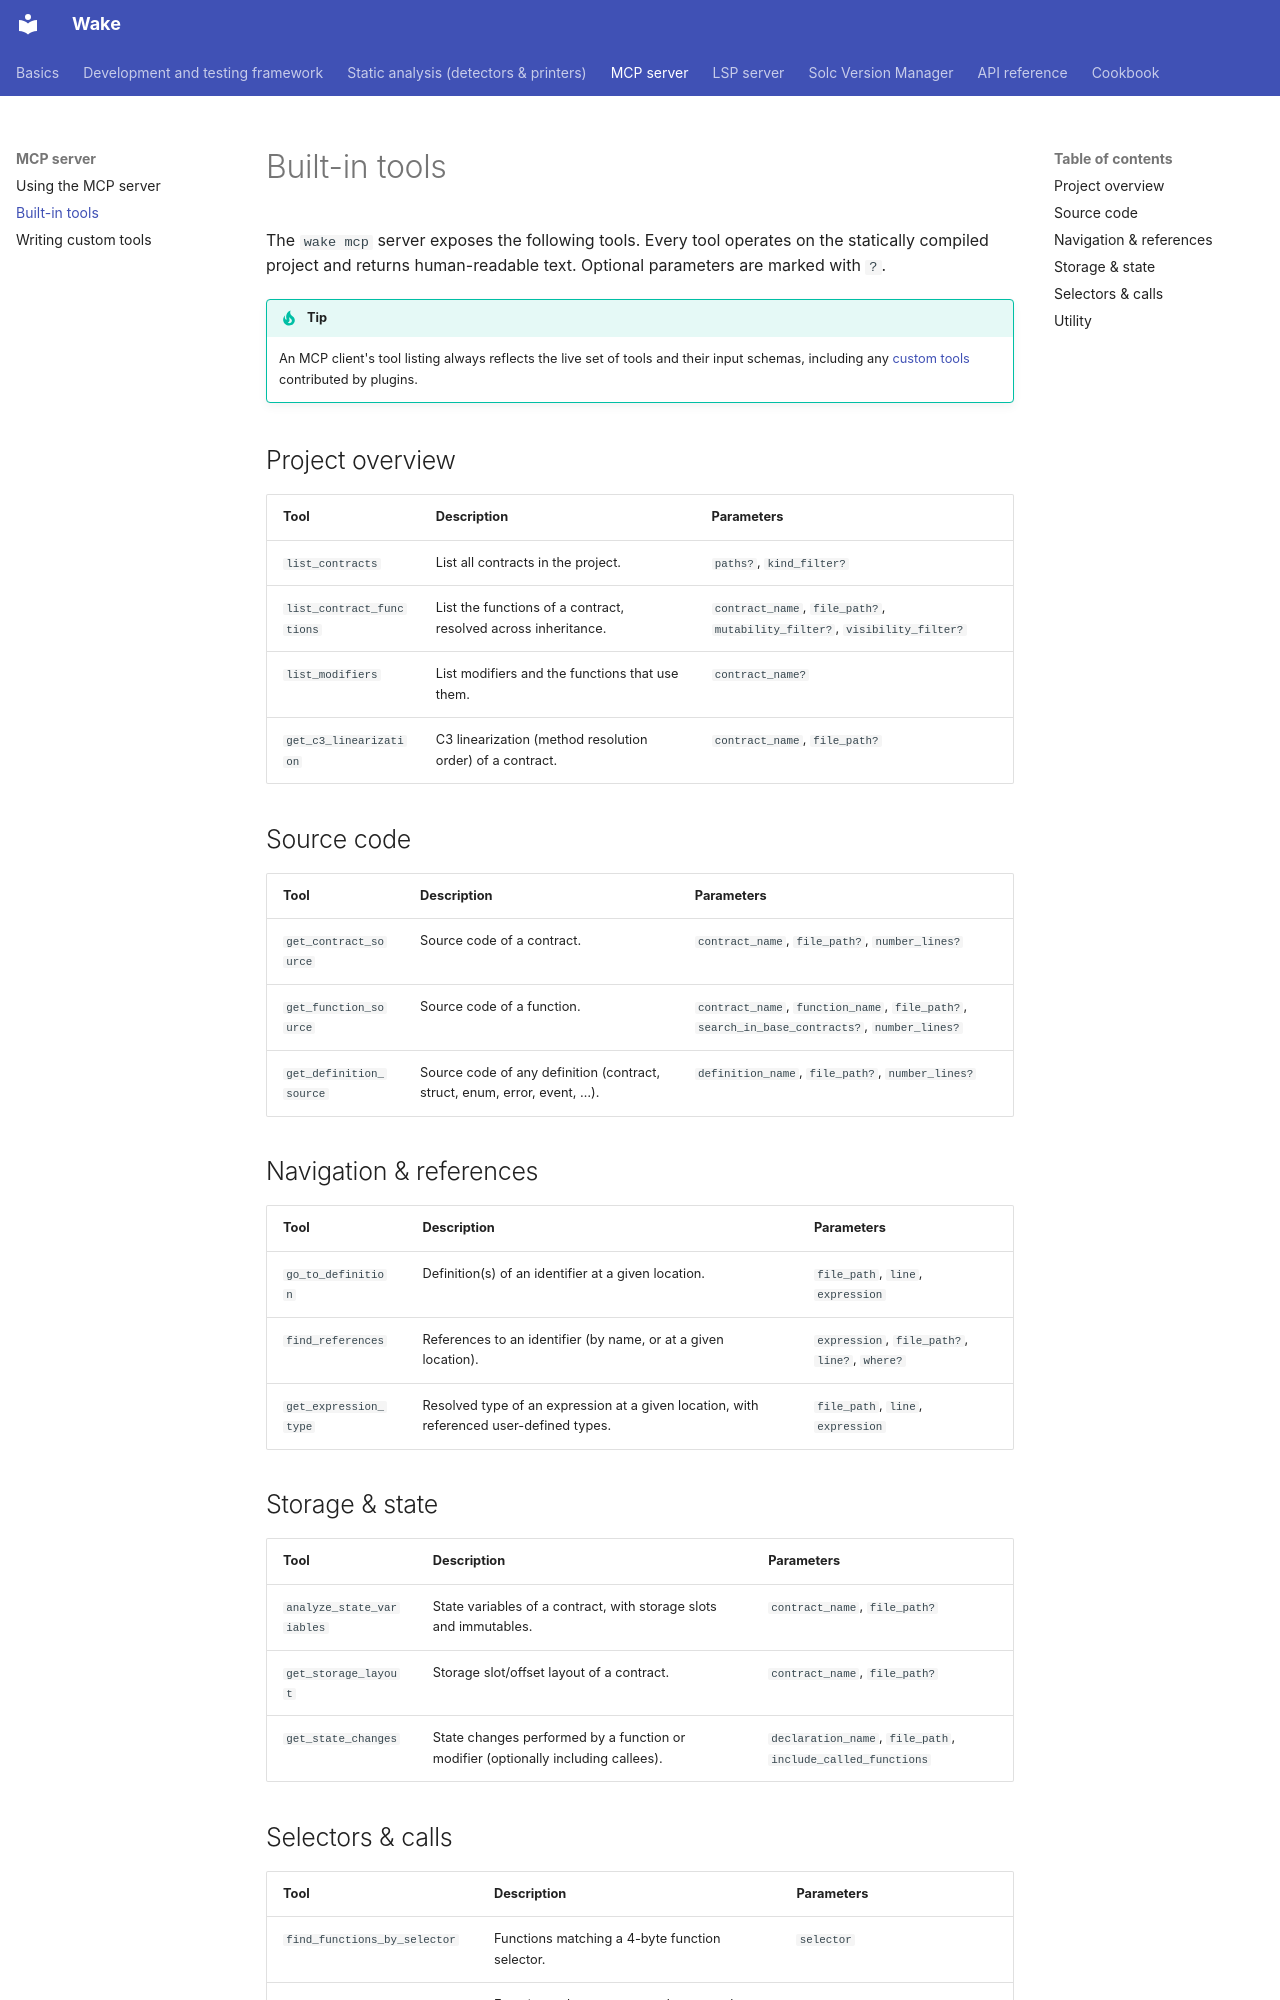

repository: ack3-ai/wake · page: mcp/tools/index.html · generator: mkdocs

---
description: "Built-in tools of the Wake MCP server for project overview, source code, navigation and references, storage and state, selectors and calls."
---

# Built-in tools

The `wake mcp` server exposes the following tools. Every tool operates on the statically compiled project and returns human-readable text. Optional parameters are marked with `?`.

!!! tip
    An MCP client's tool listing always reflects the live set of tools and their input schemas, including any [custom tools](writing-tools.md) contributed by plugins.

## Project overview

| Tool                        | Description                                                                 | Parameters                                                                             |
|-----------------------------|-----------------------------------------------------------------------------|---------------------------------------------------------------------------------------|
| `list_contracts`            | List all contracts in the project.                                          | `paths?`, `kind_filter?`                                                               |
| `list_contract_functions`   | List the functions of a contract, resolved across inheritance.             | `contract_name`, `file_path?`, `mutability_filter?`, `visibility_filter?`             |
| `list_modifiers`            | List modifiers and the functions that use them.                            | `contract_name?`                                                                       |
| `get_c3_linearization`      | C3 linearization (method resolution order) of a contract.                  | `contract_name`, `file_path?`                                                          |

## Source code

| Tool                     | Description                                                                              | Parameters                                                                                   |
|--------------------------|-----------------------------------------------------------------------------------------|----------------------------------------------------------------------------------------------|
| `get_contract_source`    | Source code of a contract.                                                               | `contract_name`, `file_path?`, `number_lines?`                                                |
| `get_function_source`    | Source code of a function.                                                               | `contract_name`, `function_name`, `file_path?`, `search_in_base_contracts?`, `number_lines?` |
| `get_definition_source`  | Source code of any definition (contract, struct, enum, error, event, …).                | `definition_name`, `file_path?`, `number_lines?`                                              |

## Navigation & references

| Tool                | Description                                                                 | Parameters                                    |
|---------------------|-----------------------------------------------------------------------------|-----------------------------------------------|
| `go_to_definition`  | Definition(s) of an identifier at a given location.                        | `file_path`, `line`, `expression`             |
| `find_references`   | References to an identifier (by name, or at a given location).             | `expression`, `file_path?`, `line?`, `where?` |
| `get_expression_type` | Resolved type of an expression at a given location, with referenced user-defined types. | `file_path`, `line`, `expression`             |

## Storage & state

| Tool                       | Description                                                                          | Parameters                                                     |
|----------------------------|-------------------------------------------------------------------------------------|---------------------------------------------------------------|
| `analyze_state_variables`  | State variables of a contract, with storage slots and immutables.                   | `contract_name`, `file_path?`                                 |
| `get_storage_layout`       | Storage slot/offset layout of a contract.                                           | `contract_name`, `file_path?`                                 |
| `get_state_changes`        | State changes performed by a function or modifier (optionally including callees).   | `declaration_name`, `file_path`, `include_called_functions`   |
